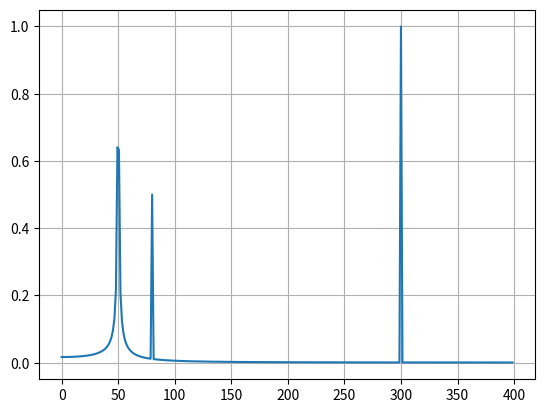

Reproduce this figure in Python.
import numpy as np
import matplotlib.pyplot as plt
from scipy.fft import fft, fftfreq
# Number of sample points
N = 600
# sample spacing
T = 1.0 / 800.0
frequency_axis = np.linspace(0.0, N*T, N, endpoint=False)
sine_wave = np.sin(50.0 * 2.0*np.pi*frequency_axis) + np.sin(300*2*np.pi*frequency_axis) + 0.5*np.sin(80.0 * 2.0*np.pi *frequency_axis)
sine_fourier = fft(sine_wave)
frequency_partition = fftfreq(N, T)[:N//2]
plt.plot(frequency_partition, 2.0/N * np.abs(sine_fourier[0:N//2]))
plt.grid()
plt.show()
